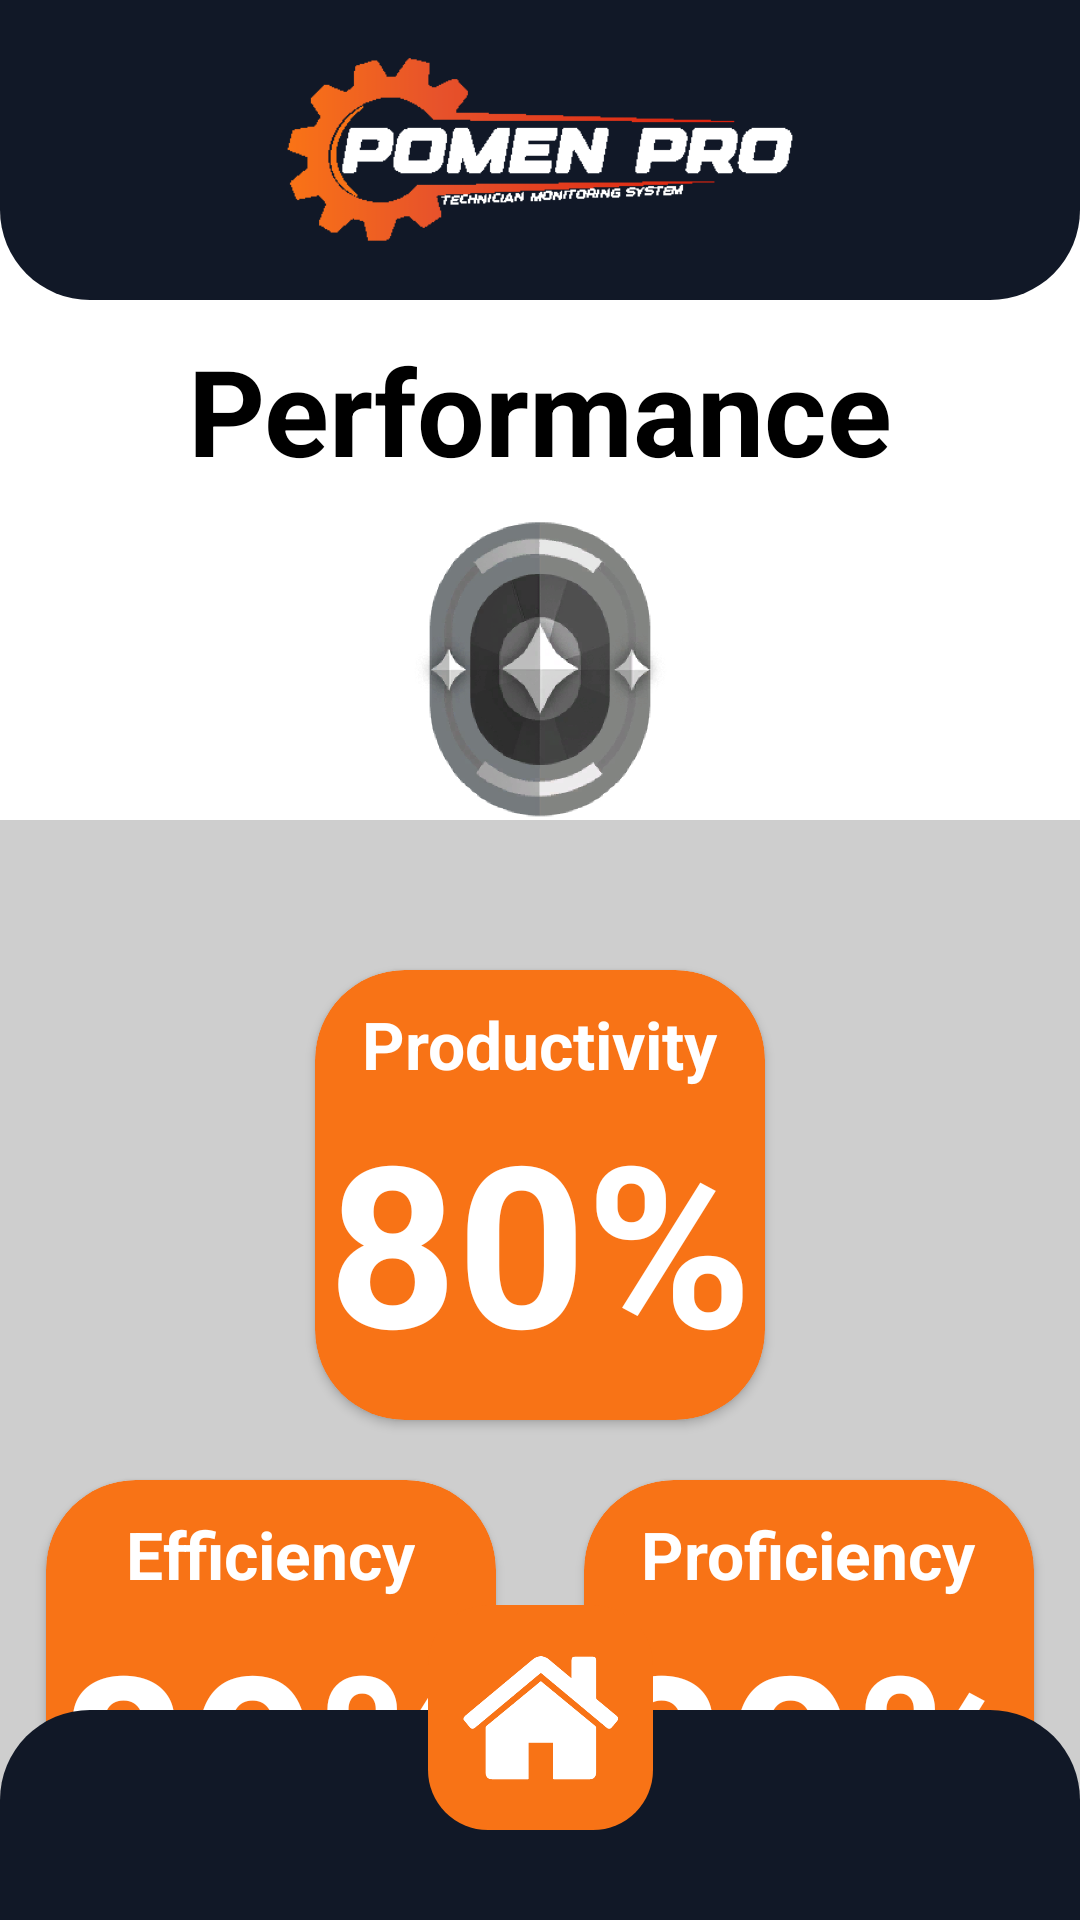

Write the Android layout XML for this screen, with the resource values it uses.
<!-- AndroidManifest.xml: application theme Theme.PomenPro -->
<!-- res/layout/activity_performance.xml -->
<?xml version="1.0" encoding="utf-8"?>
<androidx.constraintlayout.widget.ConstraintLayout xmlns:android="http://schemas.android.com/apk/res/android"
    xmlns:app="http://schemas.android.com/apk/res-auto"
    xmlns:tools="http://schemas.android.com/tools"
    android:id="@+id/main"
    android:layout_width="match_parent"
    android:layout_height="match_parent"
    android:backgroundTint="@color/dark_oren"
    tools:context=".PerformanceActivity">

    <LinearLayout
        android:id="@+id/linearLayout2"
        android:layout_width="match_parent"
        android:layout_height="match_parent"
        android:orientation="vertical"
        android:background="@color/white">

        <androidx.constraintlayout.widget.ConstraintLayout
            android:layout_width="match_parent"
            android:layout_height="wrap_content">

            <ImageView
                android:id="@+id/imageView5"
                android:layout_width="match_parent"
                android:layout_height="100dp"
                app:layout_constraintEnd_toEndOf="parent"
                app:layout_constraintStart_toStartOf="parent"
                app:layout_constraintTop_toTopOf="parent"
                app:srcCompat="@drawable/top_view" />

            <ImageView
                android:id="@+id/imageView7"
                android:layout_width="match_parent"
                android:layout_height="100dp"
                app:layout_constraintEnd_toEndOf="parent"
                app:layout_constraintStart_toStartOf="parent"
                app:layout_constraintTop_toTopOf="parent"
                app:srcCompat="@drawable/logo" />
        </androidx.constraintlayout.widget.ConstraintLayout>

        <androidx.constraintlayout.widget.ConstraintLayout
            android:layout_width="match_parent"
            android:layout_height="wrap_content">

            <TextView
                android:id="@+id/textView6"
                android:layout_width="wrap_content"
                android:layout_height="wrap_content"
                android:layout_marginTop="10dp"
                android:text="Performance"
                android:textColor="@color/black"
                android:textSize="40sp"
                android:textStyle="bold"
                app:layout_constraintEnd_toEndOf="parent"
                app:layout_constraintStart_toStartOf="parent"
                app:layout_constraintTop_toTopOf="parent" />

            <ImageView
                android:id="@+id/ivbadges"
                android:layout_width="100dp"
                android:layout_height="100dp"
                android:layout_marginTop="10dp"
                app:layout_constraintBottom_toBottomOf="parent"
                app:layout_constraintEnd_toEndOf="parent"
                app:layout_constraintStart_toStartOf="parent"
                app:layout_constraintTop_toBottomOf="@+id/textView6"
                app:srcCompat="@drawable/badges_iron" />
        </androidx.constraintlayout.widget.ConstraintLayout>

        <androidx.constraintlayout.widget.ConstraintLayout
            android:layout_width="match_parent"
            android:layout_height="match_parent">

            <ImageView
                android:id="@+id/imageView10"
                android:layout_width="match_parent"
                android:layout_height="50dp"
                android:layout_marginBottom="-25dp"
                app:layout_constraintBottom_toTopOf="@+id/view2"
                app:layout_constraintEnd_toEndOf="parent"
                app:layout_constraintStart_toStartOf="parent"
                app:srcCompat="@drawable/oval" />

            <View
                android:id="@+id/view2"
                android:layout_width="wrap_content"
                android:layout_height="420dp"
                android:background="@color/light_gray"
                app:layout_constraintBottom_toBottomOf="parent"
                app:layout_constraintEnd_toEndOf="parent"
                app:layout_constraintStart_toStartOf="parent" />

            <androidx.cardview.widget.CardView
                android:id="@+id/cardView5"
                android:layout_width="150dp"
                android:layout_height="150dp"
                android:layout_marginTop="50dp"
                android:elevation="5dp"
                app:cardBackgroundColor="@color/oren"
                app:cardCornerRadius="30dp"
                app:layout_constraintEnd_toEndOf="parent"
                app:layout_constraintStart_toStartOf="parent"
                app:layout_constraintTop_toTopOf="parent">

                <TextView
                    android:id="@+id/textView2"
                    android:layout_width="wrap_content"
                    android:layout_height="wrap_content"
                    android:layout_gravity="center_horizontal"
                    android:layout_marginTop="10dp"
                    android:text="Productivity"
                    android:textColor="@color/white"
                    android:textSize="22sp"
                    android:textStyle="bold" />

                <TextView
                    android:id="@+id/tvPerProductivity"
                    android:layout_width="wrap_content"
                    android:layout_height="wrap_content"
                    android:layout_gravity="center"
                    android:layout_marginTop="15dp"
                    android:text="80%"
                    android:textColor="@color/white"
                    android:textSize="75dp"
                    android:textStyle="bold" />

            </androidx.cardview.widget.CardView>

            <androidx.cardview.widget.CardView
                android:layout_width="150dp"
                android:layout_height="150dp"
                android:layout_marginStart="-90dp"
                android:layout_marginTop="20dp"
                android:elevation="5dp"
                app:cardBackgroundColor="@color/oren"
                app:cardCornerRadius="30dp"
                app:layout_constraintStart_toStartOf="@+id/cardView5"
                app:layout_constraintTop_toBottomOf="@+id/cardView5">

                <TextView
                    android:id="@+id/textView3"
                    android:layout_width="wrap_content"
                    android:layout_height="wrap_content"
                    android:layout_gravity="center_horizontal"
                    android:layout_marginTop="10dp"
                    android:text="Efficiency"
                    android:textColor="@color/white"
                    android:textSize="22sp"
                    android:textStyle="bold" />

                <TextView
                    android:id="@+id/tvPerEfficiency"
                    android:layout_width="wrap_content"
                    android:layout_height="wrap_content"
                    android:layout_gravity="center"
                    android:layout_marginTop="15dp"
                    android:text="80%"
                    android:textColor="@color/white"
                    android:textSize="75dp"
                    android:textStyle="bold" />

            </androidx.cardview.widget.CardView>

            <androidx.cardview.widget.CardView
                android:layout_width="150dp"
                android:layout_height="150dp"
                android:layout_marginTop="20dp"
                android:layout_marginEnd="-90dp"
                android:elevation="5dp"
                app:cardBackgroundColor="@color/oren"
                app:cardCornerRadius="30dp"
                app:layout_constraintEnd_toEndOf="@+id/cardView5"
                app:layout_constraintTop_toBottomOf="@+id/cardView5">

                <TextView
                    android:id="@+id/textView4"
                    android:layout_width="wrap_content"
                    android:layout_height="wrap_content"
                    android:layout_gravity="center_horizontal"
                    android:layout_marginTop="10dp"
                    android:text="Proficiency"
                    android:textColor="@color/white"
                    android:textSize="22sp"
                    android:textStyle="bold" />

                <TextView
                    android:id="@+id/tvPerProficiency"
                    android:layout_width="wrap_content"
                    android:layout_height="wrap_content"
                    android:layout_gravity="center"
                    android:layout_marginTop="15dp"
                    android:text="80%"
                    android:textColor="@color/white"
                    android:textSize="75dp"
                    android:textStyle="bold" />

            </androidx.cardview.widget.CardView>

        </androidx.constraintlayout.widget.ConstraintLayout>

    </LinearLayout>

    <androidx.constraintlayout.widget.ConstraintLayout
        android:layout_width="match_parent"
        android:layout_height="wrap_content"
        app:layout_constraintBottom_toBottomOf="@+id/linearLayout2"
        app:layout_constraintEnd_toEndOf="parent"
        app:layout_constraintStart_toStartOf="parent">

        <ImageView
            android:id="@+id/imageView6"
            android:layout_width="match_parent"
            android:layout_height="70dp"
            android:visibility="visible"
            app:layout_constraintBottom_toBottomOf="parent"
            app:layout_constraintEnd_toEndOf="parent"
            app:layout_constraintStart_toStartOf="parent"
            app:srcCompat="@drawable/bottom_view" />

        <ImageView
            android:id="@+id/imageView8"
            android:layout_width="75dp"
            android:layout_height="75dp"
            android:layout_marginBottom="30dp"
            app:layout_constraintBottom_toBottomOf="@+id/imageView6"
            app:layout_constraintEnd_toEndOf="parent"
            app:layout_constraintStart_toStartOf="@+id/imageView6"
            app:srcCompat="@drawable/circle" />

        <ImageView
            android:id="@+id/btnhome"
            android:layout_width="70dp"
            android:layout_height="70dp"
            android:clickable="true"
            android:focusable="true"
            app:layout_constraintBottom_toBottomOf="@+id/imageView8"
            app:layout_constraintEnd_toEndOf="@+id/imageView8"
            app:layout_constraintStart_toStartOf="@+id/imageView8"
            app:layout_constraintTop_toTopOf="@+id/imageView8"
            app:srcCompat="@drawable/homewhite" />
    </androidx.constraintlayout.widget.ConstraintLayout>

</androidx.constraintlayout.widget.ConstraintLayout>
<!-- resources referenced by this layout -->
<resources>
  <color name="black">#FF000000</color>
  <color name="dark_oren">#111827</color>
  <color name="light_gray">#CECECE</color>
  <color name="oren">#F87316</color>
  <color name="white">#FFFFFFFF</color>
  <!-- drawable badges_iron: png bitmap (drawable, 37154 bytes) -->
  <!-- drawable bottom_view (drawable) -->
  <?xml version="1.0" encoding="utf-8"?>
  <shape xmlns:android="http://schemas.android.com/apk/res/android"
      android:shape="rectangle">
      <solid android:color="@color/blue" />
  
      <corners android:topLeftRadius="30dp"
          android:topRightRadius="30dp"/>
  </shape>
  <!-- drawable circle (drawable) -->
  <?xml version="1.0" encoding="utf-8"?>
  <shape xmlns:android="http://schemas.android.com/apk/res/android"
      android:shape="rectangle">
      <solid android:color="@color/oren" />
      <corners android:radius="20dp"/>
  </shape>
  <!-- drawable homewhite: png bitmap (drawable, 6071 bytes) -->
  <!-- drawable logo: png bitmap (drawable, 5845 bytes) -->
  <!-- drawable oval (drawable) -->
  <?xml version="1.0" encoding="utf-8"?>
  <shape xmlns:android="http://schemas.android.com/apk/res/android"
      android:shape="oval">
  
      <size
          android:width="100dp"/>
  
      <solid android:color="#CECECE" />
  
  </shape>
  <!-- drawable top_view (drawable) -->
  <?xml version="1.0" encoding="utf-8"?>
  <shape xmlns:android="http://schemas.android.com/apk/res/android"
      android:shape="rectangle">
      <solid android:color="@color/blue" />
  
      <corners android:bottomLeftRadius="30dp"
          android:bottomRightRadius="30dp"/>
  </shape>
  <style name="Theme.PomenPro" parent="Base.Theme.PomenPro" />
  <color name="blue">#111827</color>
  <style name="Base.Theme.PomenPro" parent="Theme.Material3.DayNight.NoActionBar">
          
          
      </style>
</resources>
